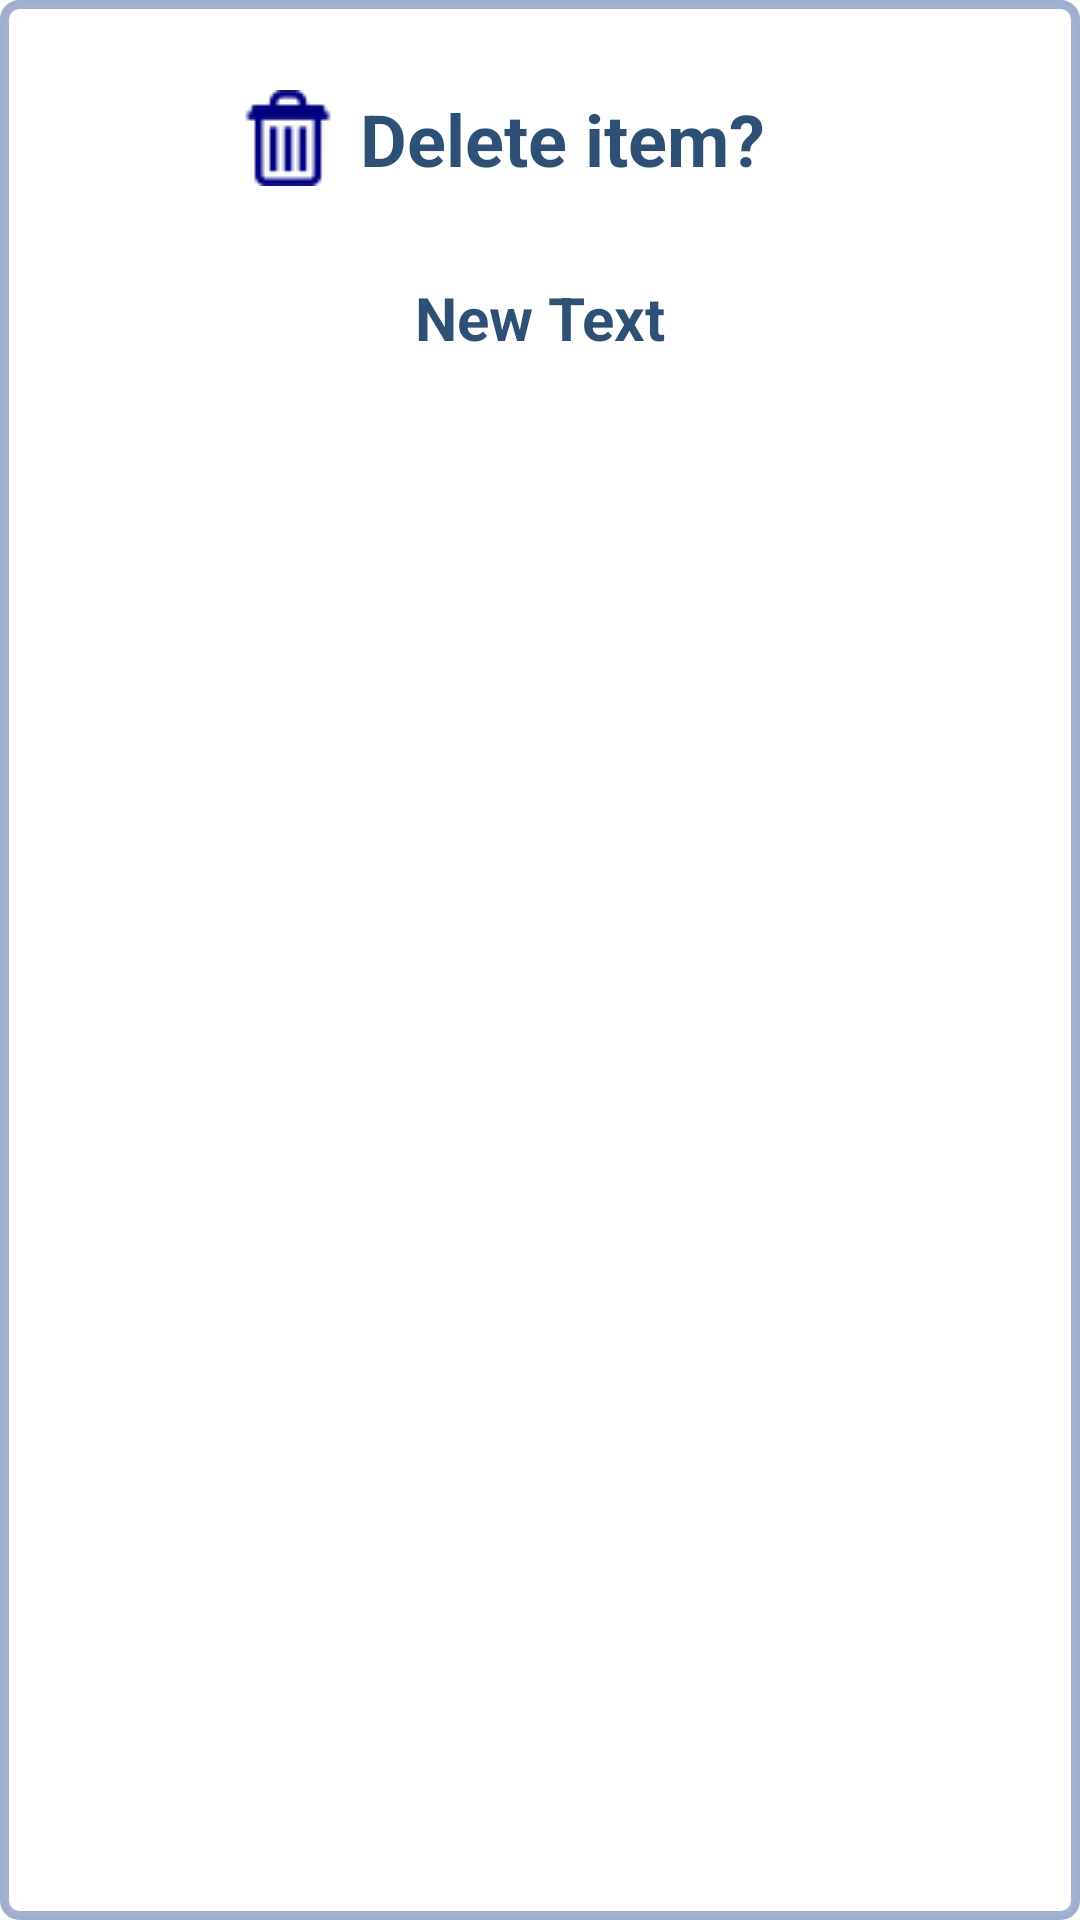

Write the Android layout XML for this screen, with the resource values it uses.
<!-- AndroidManifest.xml: application theme AppTheme -->
<!-- res/layout/fragment_delete_item.xml -->
<?xml version="1.0" encoding="utf-8"?>
<RelativeLayout xmlns:android="http://schemas.android.com/apk/res/android"
    android:id="@+id/confirm_delete"
    android:layout_width="wrap_content" android:layout_height="wrap_content"
    android:layout_gravity="center" android:orientation="vertical"
    android:background="@drawable/layout_bg">

    <TextView
        android:id="@+id/delete_item"
        android:text="@string/delete_item"
        android:layout_width="200dp" android:layout_height="wrap_content"
        android:textStyle="bold"
        android:textColor="@color/main_color"
        android:textColorHighlight="#ef31100d"
        android:textSize="24sp"
        android:gravity="bottom"
        android:layout_alignParentTop="true"
        android:layout_centerHorizontal="true"
        android:drawableLeft="@drawable/ic_trash"
        android:drawablePadding="8dp"
        android:layout_marginTop="30dp" />

    <TextView
        android:layout_width="wrap_content"
        android:layout_height="wrap_content"
        android:text="New Text"
        android:textStyle="bold"
        android:textColor="@color/main_color"
        android:textColorHighlight="#ef31100d"
        android:textSize="20sp"
        android:gravity="center_horizontal"
        android:id="@+id/tvItem"
        android:layout_below="@+id/delete_item"
        android:layout_alignParentLeft="true"
        android:layout_alignParentStart="true"
        android:layout_alignParentRight="true"
        android:layout_alignParentEnd="true"
        android:layout_marginTop="30dp"
       />

    <LinearLayout
        android:layout_width="wrap_content"
        android:layout_height="wrap_content"
        android:layout_alignParentTop="false"
        android:layout_centerHorizontal="true"
        android:layout_below="@+id/tvItem"
        android:layout_marginTop="30dp"
        android:layout_marginBottom="30dp">

        <Button
            android:layout_width="wrap_content"
            android:layout_height="wrap_content"
            android:text="@string/ok_label"
            android:id="@+id/btnOK"
            style="@style/NiceButton"
            android:layout_marginRight="10dp" />

        <Button
            android:layout_width="wrap_content"
            android:layout_height="wrap_content"
            android:text="@string/cancel_label"
            android:id="@+id/btnCancel"
            style="@style/NiceButton"/>
    </LinearLayout>
</RelativeLayout>
<!-- resources referenced by this layout -->
<resources>
  <color name="main_color">#d1002a57</color>
  <!-- drawable ic_trash: png bitmap (drawable, 602 bytes) -->
  <!-- drawable layout_bg (drawable) -->
  <?xml version="1.0" encoding="UTF-8"?>
  <shape xmlns:android="http://schemas.android.com/apk/res/android">
      <solid android:color="@android:color/white"/>
      <stroke android:width="3dip" android:color="@color/main_color_light" />
      <corners android:radius="5dip"/>
      <padding android:left="0dip" android:top="0dip" android:right="0dip" android:bottom="0dip" />
  </shape>
  <string name="cancel_label">Cancel</string>
  <string name="delete_item">Delete item?</string>
  <string name="ok_label">OK</string>
  <style name="NiceButton" parent="@android:style/Widget.Button">
          <item name="android:gravity">center_vertical|center_horizontal</item>
          <item name="android:textColor">@android:color/white</item>
          <item name="android:background">@drawable/states_nice_button</item>
          <item name="android:textSize">16sp</item>
          <item name="android:textStyle">bold</item>
          <item name="android:focusable">true</item>
          <item name="android:clickable">true</item>
      </style>
  <style name="AppTheme" parent="Theme.AppCompat.Light.DarkActionBar">
          
          <item name="android:actionBarStyle">@style/MyActionBar</item>
          <item name="android:actionBarTabTextStyle">@style/MyActionBarTabText</item>
  
          
          <item name="actionBarStyle">@style/MyActionBar</item>
          <item name="actionBarTabTextStyle">@style/MyActionBarTabText</item>
      </style>
  <color name="main_color_light">#600a3283</color> /&gt;
  <style name="MyActionBar" parent="@style/Widget.AppCompat.Light.ActionBar.Solid.Inverse">
          <item name="android:background">@color/main_color_dark</item>
          <item name="android:titleTextStyle">@style/MyActionBar.TitleTextStyle</item>
  
          
          <item name="background">@color/main_color_dark</item>
          <item name="titleTextStyle">@style/MyActionBar.TitleTextStyle</item>
      </style>
  <style name="MyActionBarTabText" parent="@style/Widget.AppCompat.ActionBar.TabText">
          <item name="android:textColor">@android:color/white</item>
      </style>
  <color name="main_color_dark">#fa0f1f41</color> /&gt;
  <style name="MyActionBar.TitleTextStyle" parent="@style/TextAppearance.AppCompat.Widget.ActionBar.Title">
          <item name="android:textColor">@android:color/white</item>
      </style>
</resources>
